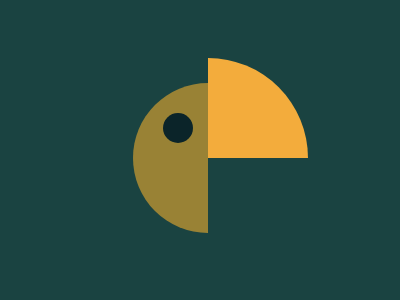

Reproduce this picture with HTML and CSS.

<div style="position: relative; background:  #1A4341; width: 400px; height: 300px;">
    <div class="a"></div>
    <div class="b"></div>
    <div class="c"></div>
    <div class="d"></div>
</div>
<style>
  body {
    background: #1A4341;
  }
  .a,.b,.c,.d{
    position:absolute;
    background:#F3AC3C;
    width:100;
    height:100;
    border-radius:0 150px 0 0;
    left:200;
    top:50;
  }
  .b,.c{
    background:#998235;
    border-radius:150px 0 0;
    left:125;
    width:75;
    height:75;
    top:75
  }
    .c{
    border-radius:0 0 0 150px;
    top:150;
  }
  .d{
    background:#0B2429;
    width:30;
    height:30;
    border-radius:50%;
    top:105;
    left:155;
  }
</style>